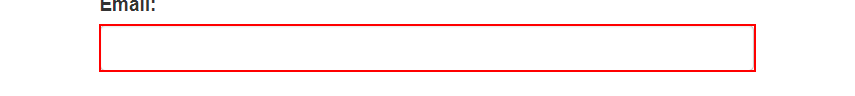
Workflow: ACME_Login

Step 1: type [Email] into the text box 'email' in window 'ACME System 1 - Log In' (chrome.exe)

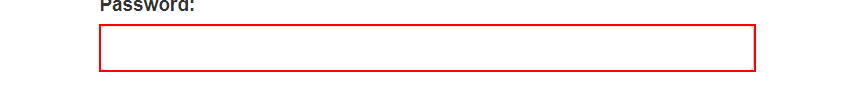
Step 2: type [pwk] into the text box 'password' in window 'ACME System 1 - Log In' (chrome.exe)

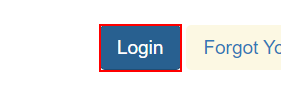
Step 3: click on the button in window 'ACME System 1 - Log In' (chrome.exe)
